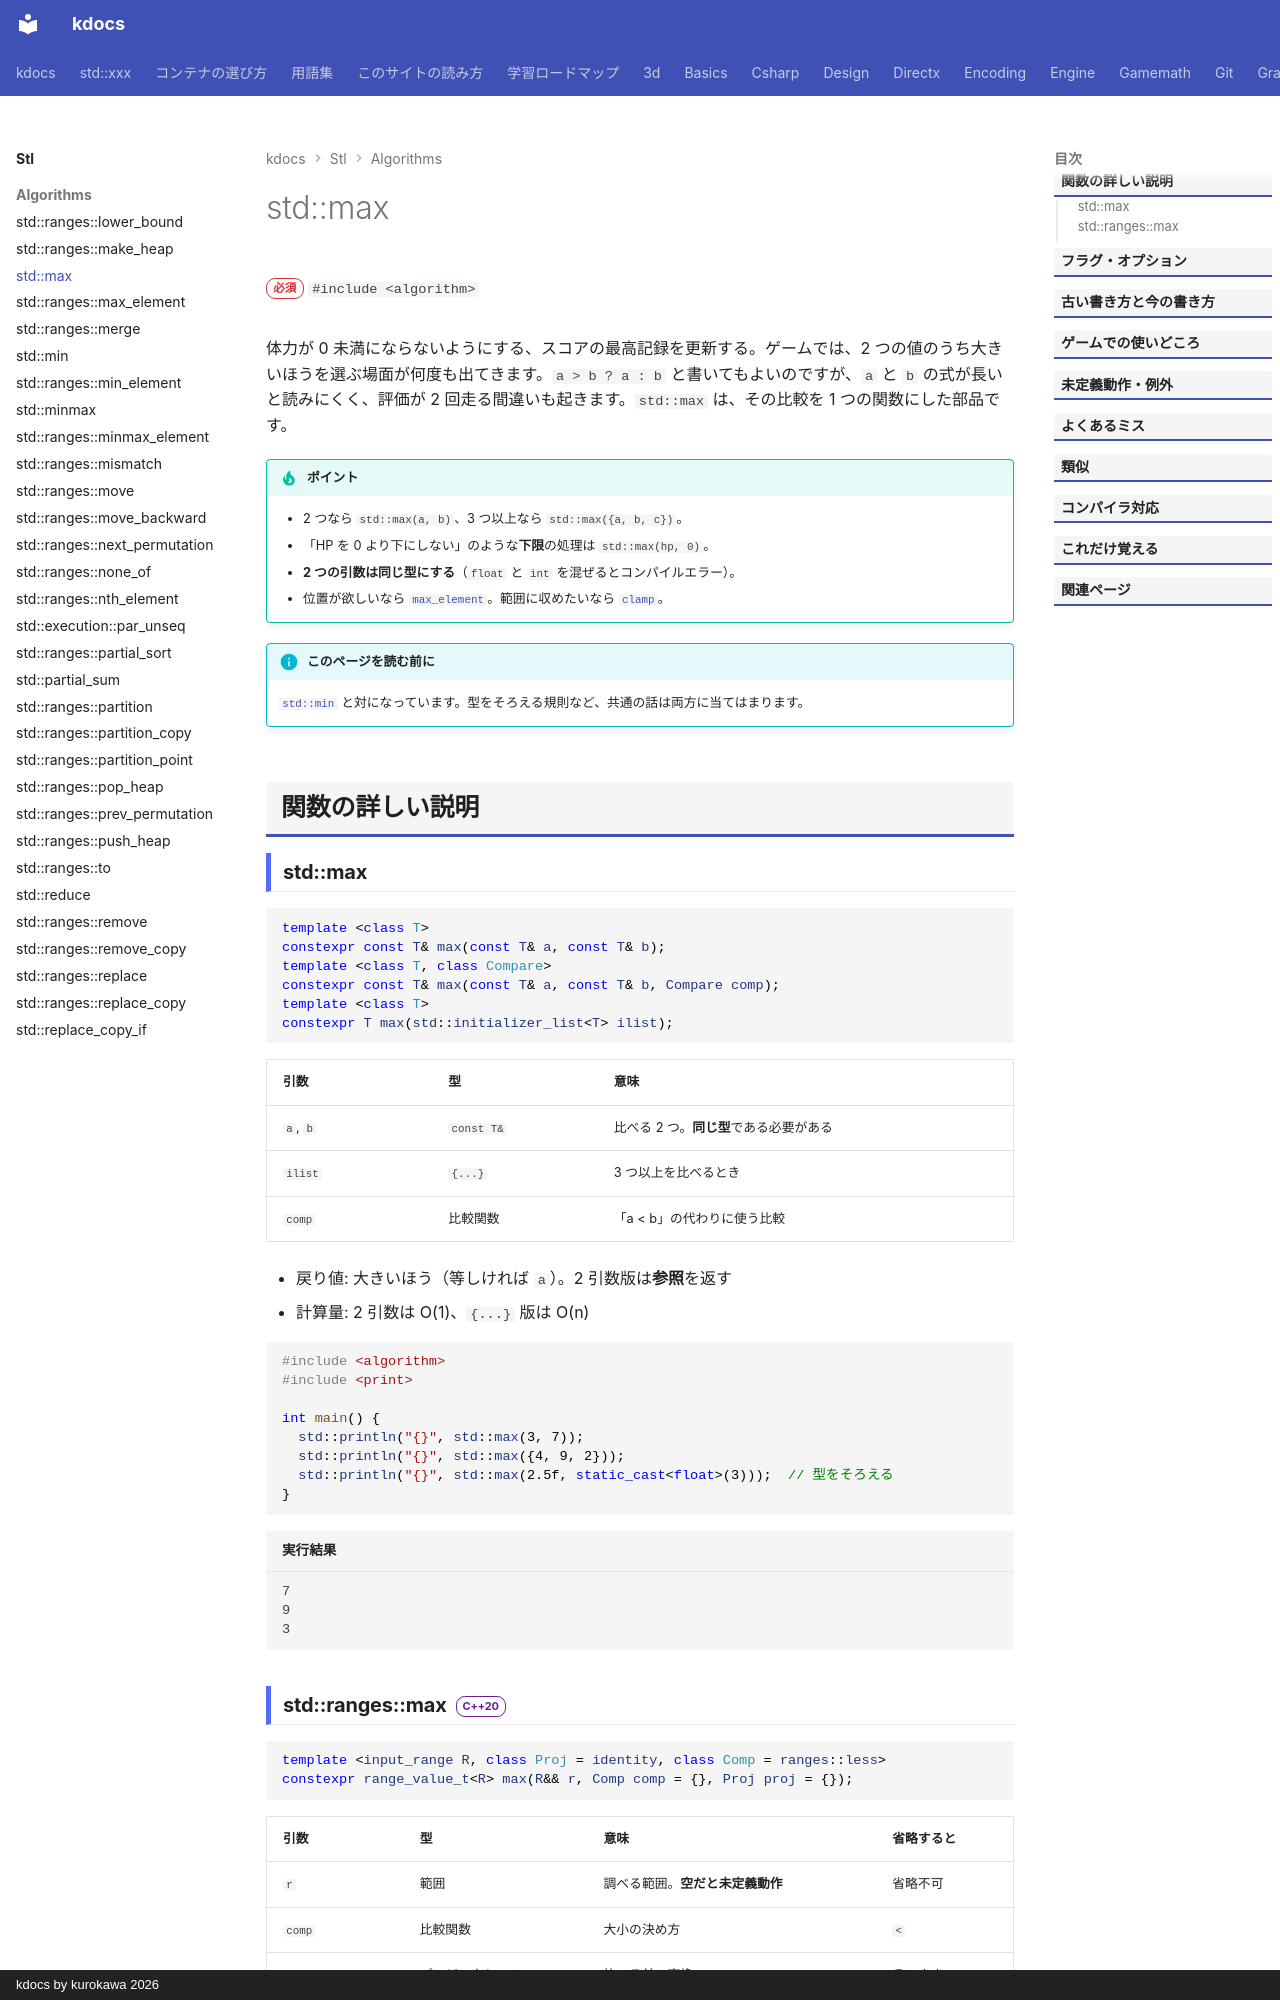

repository: qwzxdf/kdocs · page: stl/algorithms/max/index.html · generator: mkdocs · copyright: kdocs by kurokawa 2026

---
title: std::max
summary: "2 つ以上の値や、範囲の中から、大きいほうを求める。"
order: 25
tags:
  - アルゴリズム
---

# std::max

<div class="page-badges" markdown>
<span class="rank rank-must">必須</span>
`#include <algorithm>`
</div>

体力が 0 未満にならないようにする、スコアの最高記録を更新する。ゲームでは、2 つの値のうち大きいほうを選ぶ場面が何度も出てきます。`a > b ? a : b` と書いてもよいのですが、`a` と `b` の式が長いと読みにくく、評価が 2 回走る間違いも起きます。`std::max` は、その比較を 1 つの関数にした部品です。

!!! tip "ポイント"
    - 2 つなら `std::max(a, b)`、3 つ以上なら `std::max({a, b, c})`。
    - 「HP を 0 より下にしない」のような**下限**の処理は `std::max(hp, 0)`。
    - **2 つの引数は同じ型にする**（`float` と `int` を混ぜるとコンパイルエラー）。
    - 位置が欲しいなら [`max_element`](max_element.md)。範囲に収めたいなら [`clamp`](clamp.md)。

!!! info "このページを読む前に"
    [`std::min`](min.md) と対になっています。型をそろえる規則など、共通の話は両方に当てはまります。

## 関数の詳しい説明

### std::max {#max}

```cpp
template <class T>
constexpr const T& max(const T& a, const T& b);
template <class T, class Compare>
constexpr const T& max(const T& a, const T& b, Compare comp);
template <class T>
constexpr T max(std::initializer_list<T> ilist);
```

| 引数 | 型 | 意味 |
| --- | --- | --- |
| `a`, `b` | `const T&` | 比べる 2 つ。**同じ型**である必要がある |
| `ilist` | `{...}` | 3 つ以上を比べるとき |
| `comp` | 比較関数 | 「a < b」の代わりに使う比較 |

- 戻り値: 大きいほう（等しければ `a`）。2 引数版は**参照**を返す
- 計算量: 2 引数は O(1)、`{...}` 版は O(n)

```cpp
#include <algorithm>
#include <print>

int main() {
  std::println("{}", std::max(3, 7));
  std::println("{}", std::max({4, 9, 2}));
  std::println("{}", std::max(2.5f, static_cast<float>(3)));  // 型をそろえる
}
```

```text title="実行結果"
7
9
3
```
